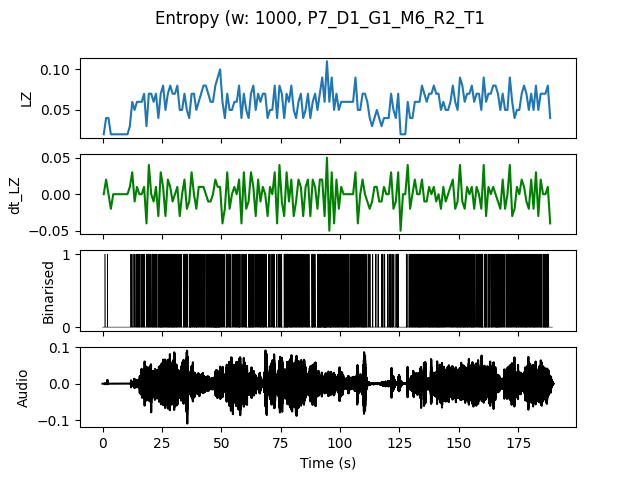

The table this chart was drawn from, first rows:
, t0, LZ, dt_LZ, IOI
0.0, 0.0, 0.01993, 0.0, 0.0
1.0, 1.0, 0.03986, 0.01993, 1.0
2.0, 2.0, 0.03986, 0.0, 1.0
3.0, 3.0, 0.01993, -0.01993, 0.0
4.0, 4.0, 0.01993, 0.0, 0.0
5.0, 5.0, 0.01993, 0.0, 0.0
6.0, 6.0, 0.01993, 0.0, 0.0
7.0, 7.0, 0.01993, 0.0, 0.0
8.0, 8.0, 0.01993, 0.0, 0.0
9.0, 9.0, 0.01993, 0.0, 0.0
10.0, 10.0, 0.01993, 0.0, 0.0
11.0, 11.0, 0.0299, 0.009966, 1.0
12.0, 12.0, 0.05979, 0.0299, 0.5
13.0, 13.0, 0.04983, -0.009966, 0.3333
14.0, 14.0, 0.05979, 0.009966, 0.2
15.0, 15.0, 0.05979, 0.0, 0.3333
16.0, 16.0, 0.05979, 0.0, 0.3333
17.0, 17.0, 0.06976, 0.009966, 0.2
18.0, 18.0, 0.0299, -0.03986, 0.5
19.0, 19.0, 0.06976, 0.03986, 0.25
20.0, 20.0, 0.06976, 0.0, 0.2
21.0, 21.0, 0.05979, -0.009966, 0.25
22.0, 22.0, 0.06976, 0.009966, 0.1667
23.0, 23.0, 0.03986, -0.0299, 0.3333
24.0, 24.0, 0.06976, 0.0299, 0.1667
25.0, 25.0, 0.07973, 0.009966, 0.2
26.0, 26.0, 0.04983, -0.0299, 0.25
27.0, 27.0, 0.06976, 0.01993, 0.2
28.0, 28.0, 0.07973, 0.009966, 0.1667
29.0, 29.0, 0.06976, -0.009966, 0.2
30.0, 30.0, 0.06976, 0.0, 0.2
31.0, 31.0, 0.07973, 0.009966, 0.1667
32.0, 32.0, 0.04983, -0.0299, 0.25
33.0, 33.0, 0.04983, 0.0, 0.5
34.0, 34.0, 0.06976, 0.01993, 0.2
35.0, 35.0, 0.04983, -0.01993, 0.25
36.0, 36.0, 0.03986, -0.009966, 0.25
37.0, 37.0, 0.06976, 0.0299, 0.2
38.0, 38.0, 0.06976, 0.0, 0.2
39.0, 39.0, 0.04983, -0.01993, 0.2
40.0, 40.0, 0.05979, 0.009966, 0.25
41.0, 41.0, 0.06976, 0.009966, 0.2
42.0, 42.0, 0.07973, 0.009966, 0.2
43.0, 43.0, 0.07973, 0.0, 0.1667
44.0, 44.0, 0.06976, -0.009966, 0.2
45.0, 45.0, 0.05979, -0.009966, 0.1667
46.0, 46.0, 0.05979, 0.0, 0.2
47.0, 47.0, 0.07973, 0.01993, 0.1111
48.0, 48.0, 0.08969, 0.009966, 0.1429
49.0, 49.0, 0.09966, 0.009966, 0.1667
50.0, 50.0, 0.05979, -0.03986, 0.25
51.0, 51.0, 0.03986, -0.01993, 1.0
52.0, 52.0, 0.06976, 0.0299, 0.2
53.0, 53.0, 0.04983, -0.01993, 0.2
54.0, 54.0, 0.04983, 0.0, 0.5
55.0, 55.0, 0.05979, 0.009966, 0.3333
56.0, 56.0, 0.05979, 0.0, 0.25
57.0, 57.0, 0.07973, 0.01993, 0.1429
58.0, 58.0, 0.03986, -0.03986, 0.5
59.0, 59.0, 0.06976, 0.0299, 0.25
... 129 more rows
